The GitHub repository davydon22/CashewNet-An-Ensemble-Deep-Learning-Framework contains a labelled image folder "cashew_leaf_dataset" with 4 categories: anthracnose, healthy, leaf miner, red rust. Examples follow, each with its label.

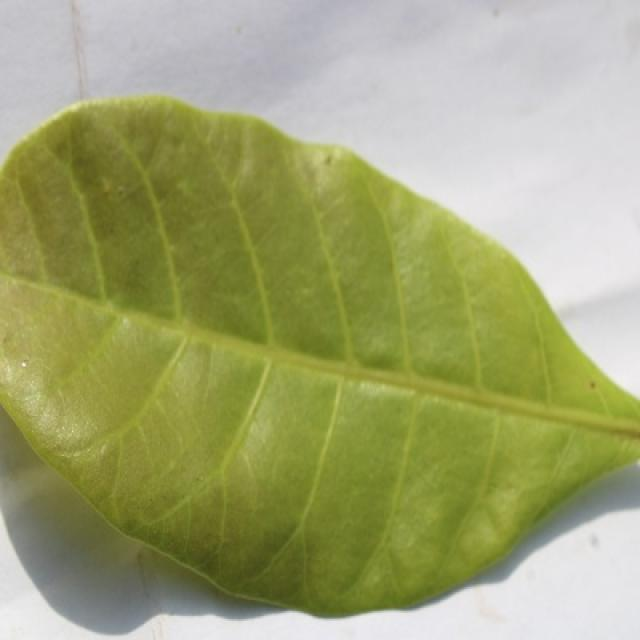
Label: healthy

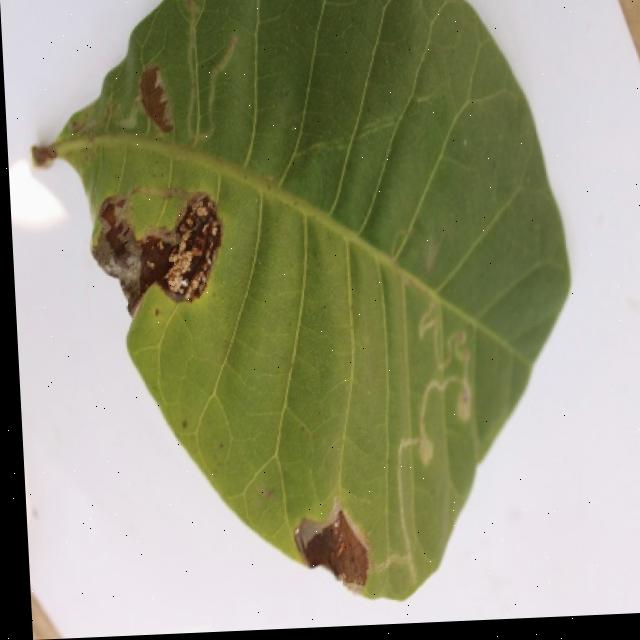
Label: leaf miner

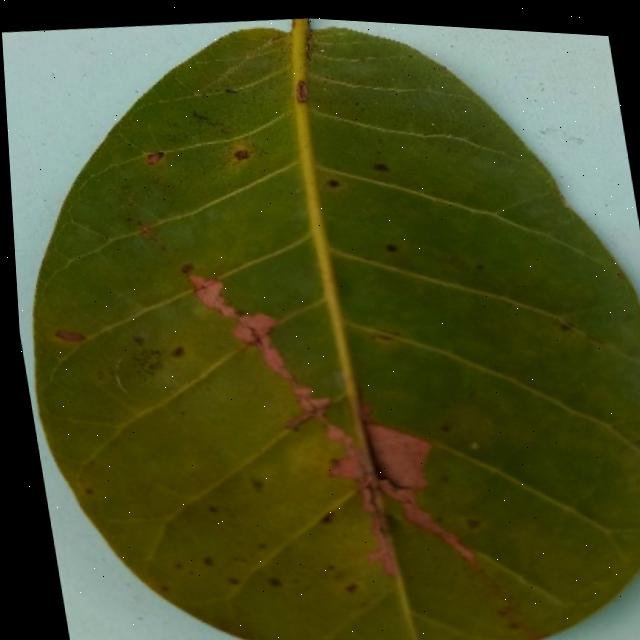
Label: anthracnose

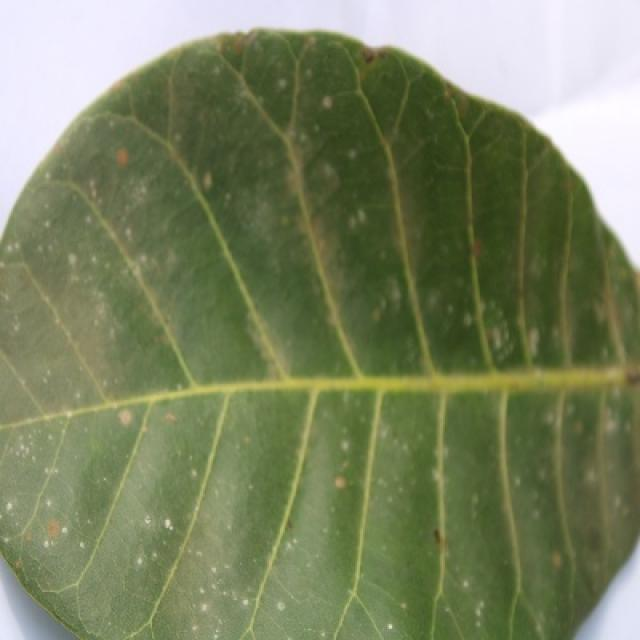
Label: red rust

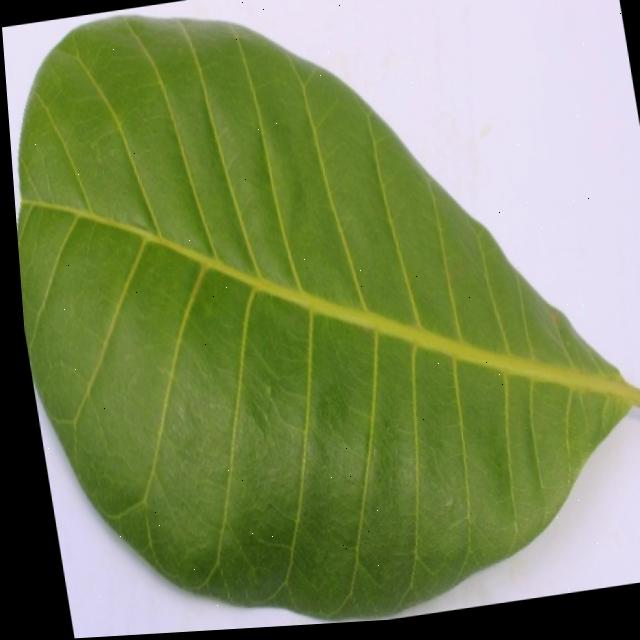
Label: healthy

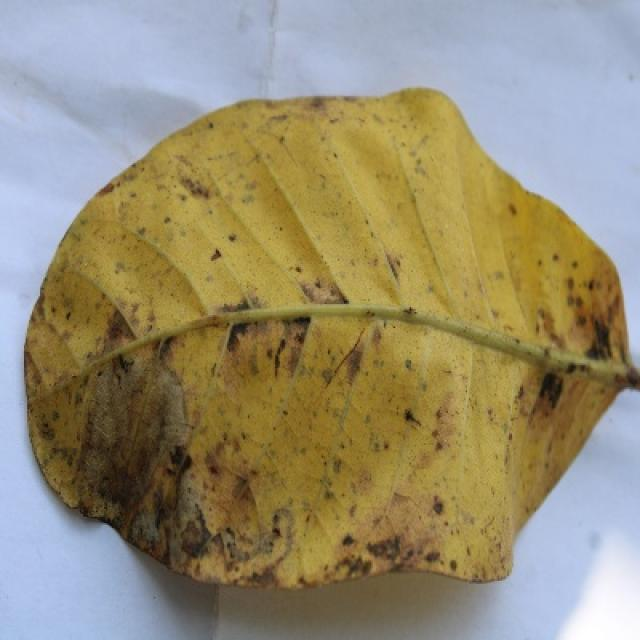
Label: anthracnose
